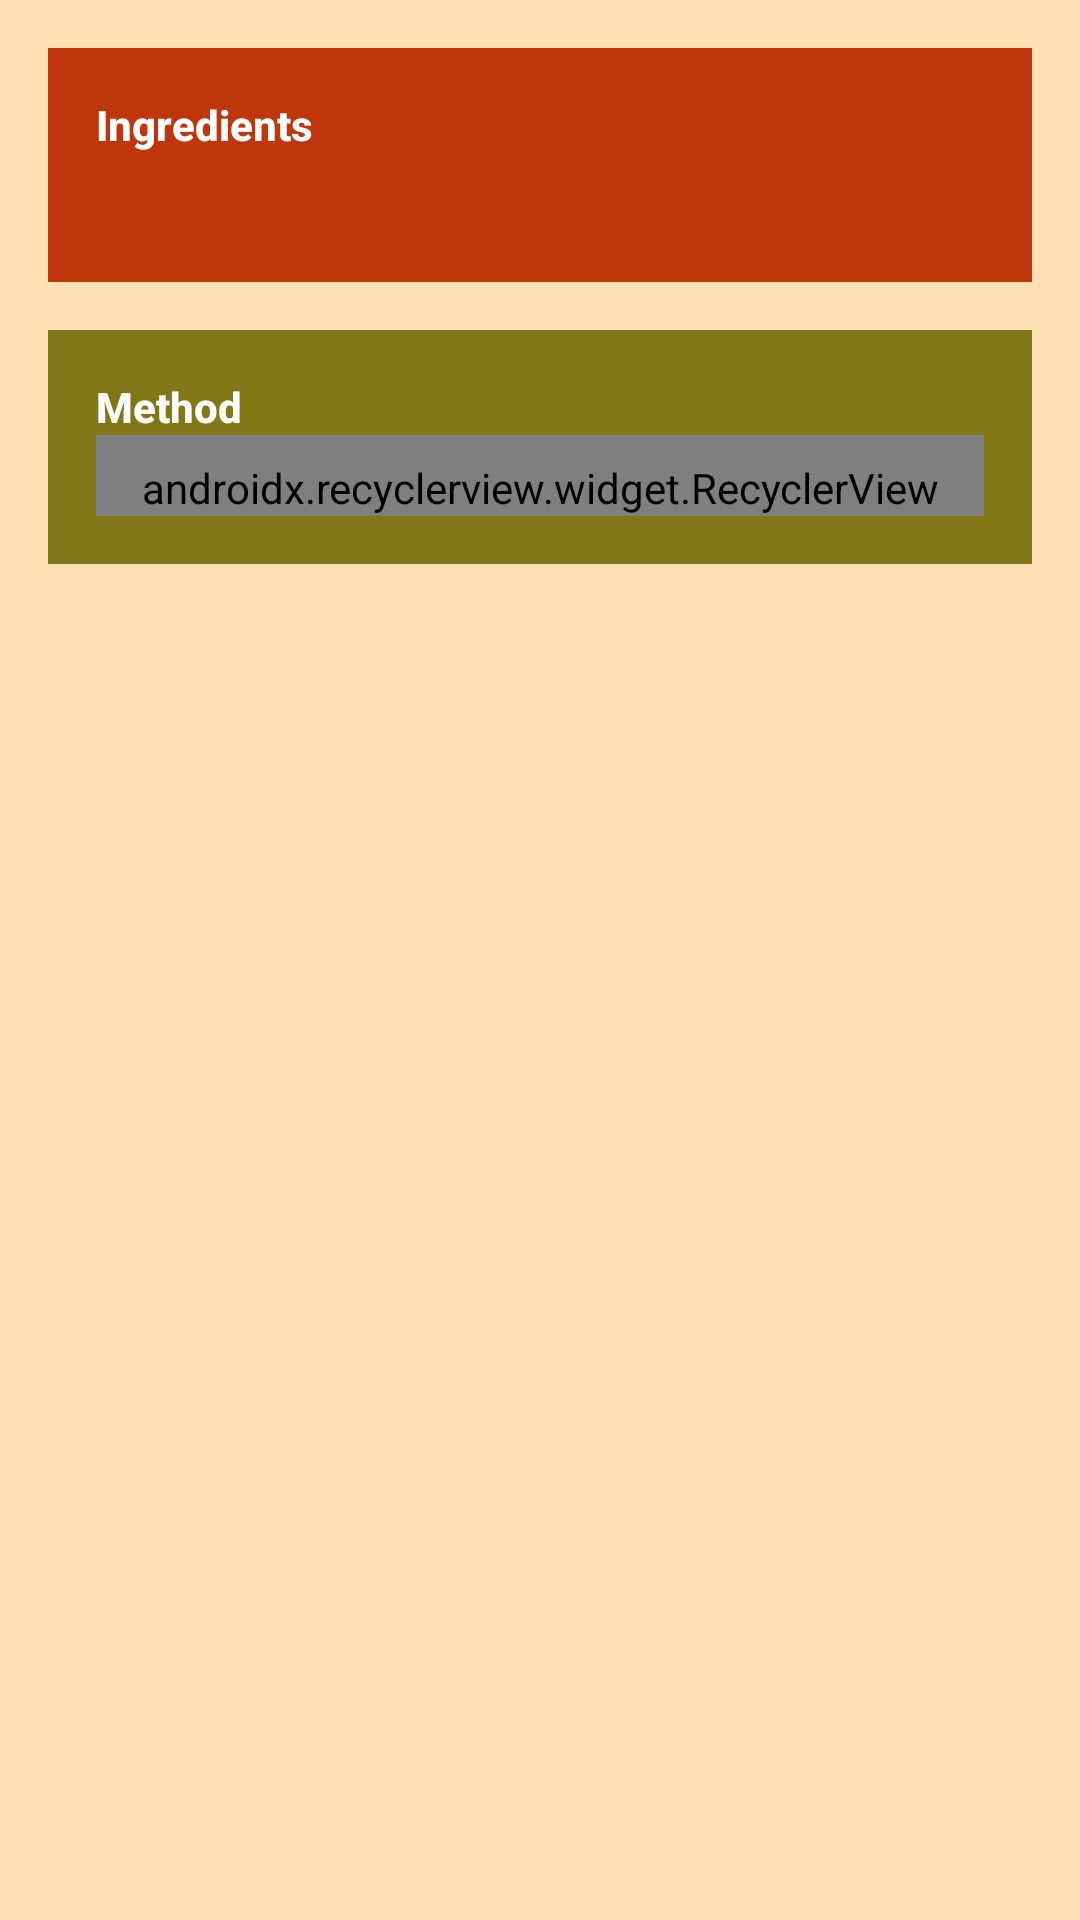

Produce the Android XML layout that renders to this screen, including the resource entries it uses.
<!-- AndroidManifest.xml: application theme AppTheme -->
<!-- res/layout/fragment_recipe_detail.xml -->
<?xml version="1.0" encoding="utf-8"?>
<android.support.constraint.ConstraintLayout xmlns:android="http://schemas.android.com/apk/res/android"
    xmlns:app="http://schemas.android.com/apk/res-auto"
    xmlns:tools="http://schemas.android.com/tools"
    android:layout_width="match_parent"
    android:layout_height="match_parent"
    tools:context=".ui.RecipeDetailFragment">

    <ScrollView
        android:layout_width="match_parent"
        android:layout_height="match_parent">

        <android.support.constraint.ConstraintLayout
            android:layout_width="match_parent"
            android:layout_height="wrap_content">

            <include
                android:id="@+id/ingredientLayout"
                layout="@layout/recipe_ingredients"
                style="@style/RecipeIngredientLayoutStyle"
                app:layout_constraintStart_toStartOf="parent"
                app:layout_constraintTop_toTopOf="parent" />

            <RelativeLayout
                style="@style/RecipeStepLayoutStyle"
                app:layout_constraintTop_toBottomOf="@+id/ingredientLayout"
                app:layout_constraintBottom_toBottomOf="parent"
                app:layout_constraintStart_toStartOf="parent">

                <TextView
                    android:id="@+id/methodLabelView"
                    style="@style/RecipeIngredientLabelViewStyle"
                    android:text="@string/method"/>

                <android.support.v7.widget.RecyclerView
                    android:id="@+id/stepListView"
                    style="@style/RecipeStepListViewStyle"
                    android:layout_below="@+id/methodLabelView"
                    app:layoutManager="android.support.v7.widget.LinearLayoutManager"/>

            </RelativeLayout>

        </android.support.constraint.ConstraintLayout>

    </ScrollView>



</android.support.constraint.ConstraintLayout>
<!-- res/layout/recipe_ingredients.xml (included above) -->
<?xml version="1.0" encoding="utf-8"?>
<RelativeLayout
    xmlns:android="http://schemas.android.com/apk/res/android"
    style="@style/RecipeIngredientLayoutStyle">

    <TextView
        android:id="@+id/ingredientLabelView"
        style="@style/RecipeIngredientLabelViewStyle"
        android:text="@string/ingredients"/>

    <TextView
        android:id="@+id/ingredientTextView"
        android:layout_width="match_parent"
        android:layout_height="wrap_content"
        android:textColor="@android:color/white"
        android:textAppearance="@style/TextAppearance.AppCompat.Body1"
        android:layout_below="@+id/ingredientLabelView" />

</RelativeLayout>
<!-- resources referenced by this layout -->
<resources>
  <string name="ingredients">Ingredients</string>
  <string name="method">Method</string>
  <style name="RecipeIngredientLabelViewStyle">
          <item name="android:layout_width">match_parent</item>
          <item name="android:layout_height">wrap_content</item>
          <item name="android:textColor">@android:color/white</item>
          <item name="android:textStyle">bold</item>
          <item name="android:textAppearance">@style/TextAppearance.AppCompat.Body2</item>
      </style>
  <style name="RecipeIngredientLayoutStyle">
          <item name="android:layout_width">match_parent</item>
          <item name="android:layout_height">wrap_content</item>
          <item name="android:singleLine">false</item>
          <item name="android:layout_margin">@dimen/ingredient_view_margin</item>
          <item name="android:paddingTop">@dimen/ingredient_view_top_padding</item>
          <item name="android:paddingBottom">@dimen/ingredient_view_bottom_padding</item>
          <item name="android:paddingLeft">@dimen/ingredient_view_horizontal_padding</item>
          <item name="android:paddingStart">@dimen/ingredient_view_horizontal_padding</item>
          <item name="android:paddingRight">@dimen/ingredient_view_horizontal_padding</item>
          <item name="android:paddingEnd">@dimen/ingredient_view_horizontal_padding</item>
          <item name="android:background">@color/deep_orange_900</item>
          <item name="android:textColor">@android:color/white</item>
      </style>
  <style name="RecipeStepLayoutStyle">
          <item name="android:layout_width">match_parent</item>
          <item name="android:layout_height">wrap_content</item>
          <item name="android:gravity">center_horizontal</item>
          <item name="android:background">@color/lime_900</item>
          <item name="android:layout_margin">@dimen/step_list_margin</item>
          <item name="android:paddingTop">@dimen/step_list_view_top_padding</item>
          <item name="android:paddingBottom">@dimen/step_list_view_bottom_padding</item>
          <item name="android:paddingLeft">@dimen/step_list_view_horizontal_padding</item>
          <item name="android:paddingRight">@dimen/step_list_view_horizontal_padding</item>
          <item name="android:paddingStart">@dimen/step_list_view_horizontal_padding</item>
          <item name="android:paddingEnd">@dimen/step_list_view_horizontal_padding</item>
      </style>
  <style name="RecipeStepListViewStyle">
          <item name="android:layout_width">match_parent</item>
          <item name="android:layout_height">wrap_content</item>
          <item name="android:gravity">center_horizontal</item>
          <item name="android:scrollbars">vertical</item>
          <item name="android:paddingTop">@dimen/step_list_top_padding</item>
      </style>
  <style name="AppTheme" parent="Theme.AppCompat.Light.DarkActionBar">
          
          <item name="colorPrimary">@color/colorPrimary</item>
          <item name="colorPrimaryDark">@color/colorPrimaryDark</item>
          <item name="colorAccent">@color/colorAccent</item>
          <item name="android:colorBackground">@color/orange_100</item>
      </style>
  <dimen name="ingredient_view_margin">16dp</dimen>
  <dimen name="ingredient_view_top_padding">16dp</dimen>
  <dimen name="ingredient_view_bottom_padding">24dp</dimen>
  <dimen name="ingredient_view_horizontal_padding">16dp</dimen>
  <color name="deep_orange_900">#BF360C</color>
  <color name="lime_900">#827717</color>
  <dimen name="step_list_margin">16dp</dimen>
  <dimen name="step_list_view_top_padding">16dp</dimen>
  <dimen name="step_list_view_bottom_padding">16dp</dimen>
  <dimen name="step_list_view_horizontal_padding">16dp</dimen>
  <dimen name="step_list_top_padding">8dp</dimen>
  <color name="colorPrimary">#795548</color>
  <color name="colorPrimaryDark">#5D4037</color>
  <color name="colorAccent">#EEFF41</color>
  <color name="orange_100">#FFE0B2</color>
</resources>
